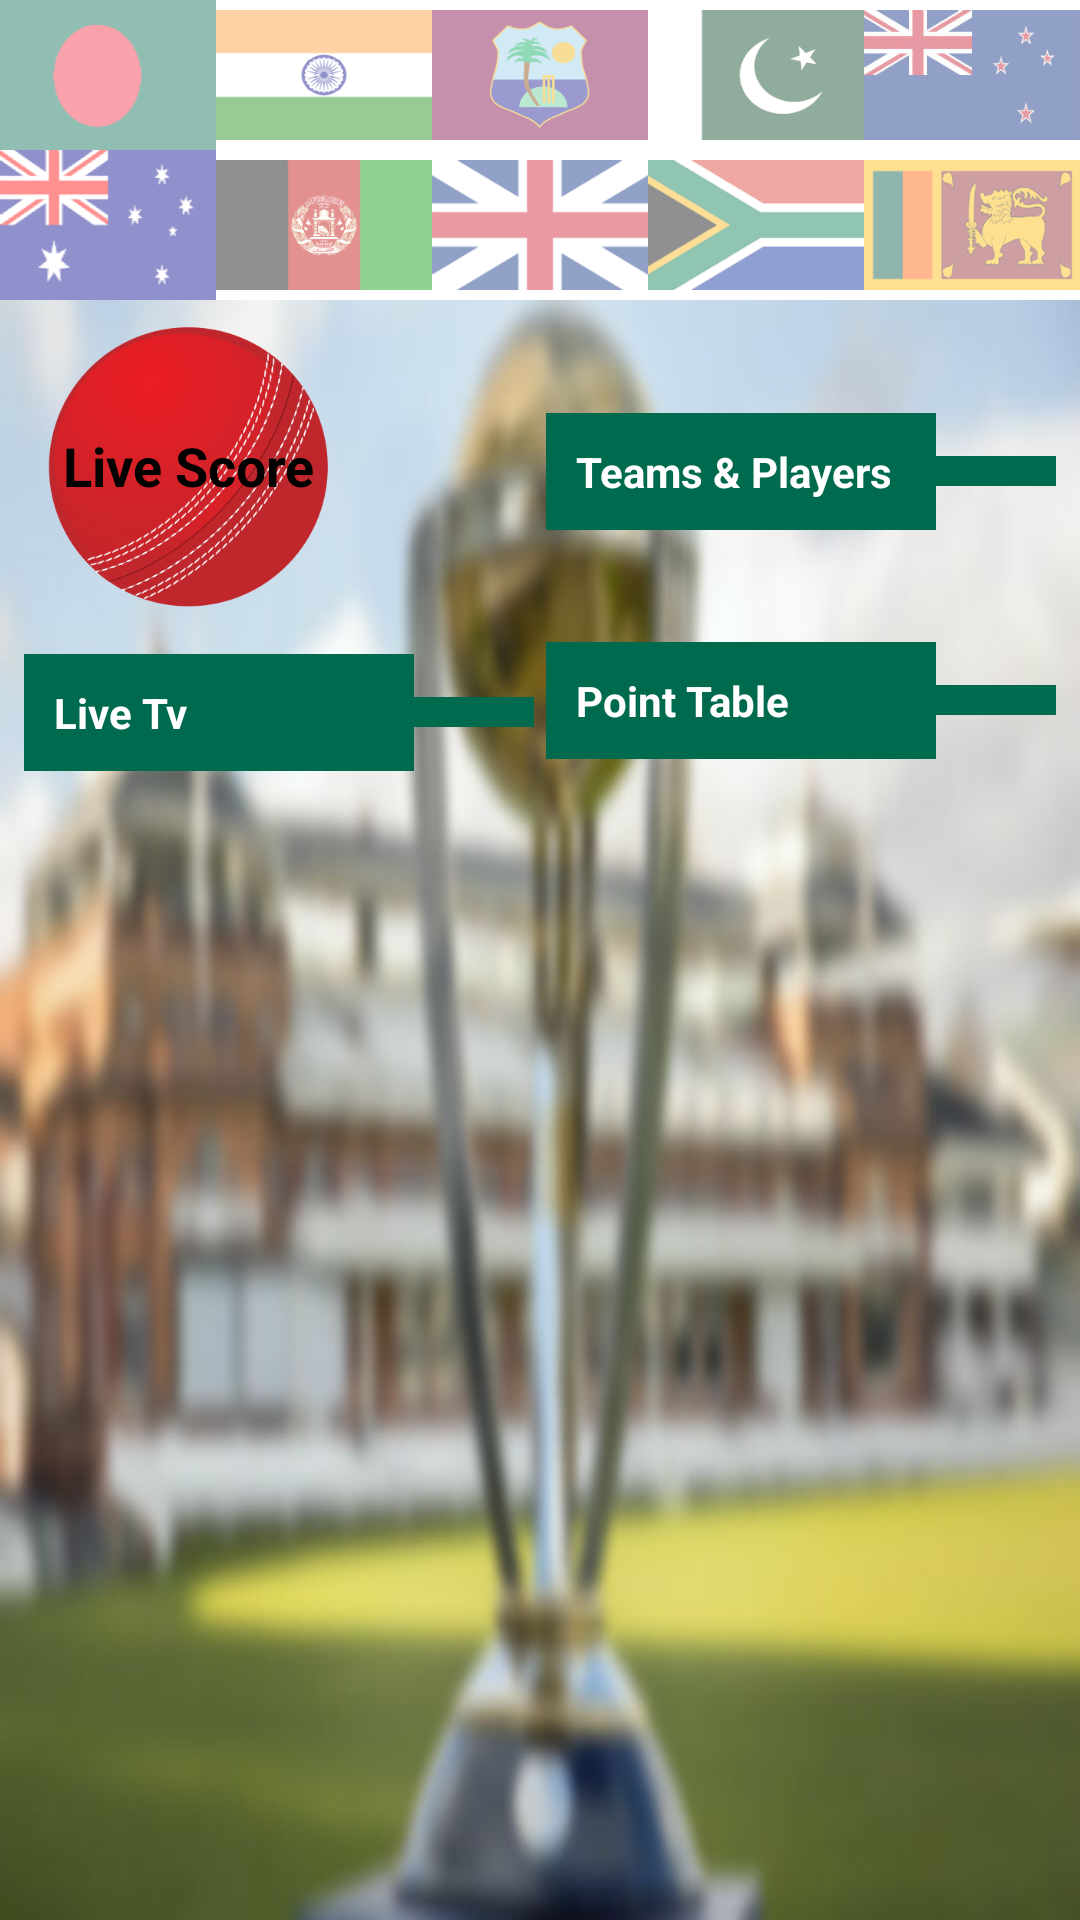

The Android layout XML behind this screen, and the referenced resources:
<!-- AndroidManifest.xml: application theme Theme.LiveCricket -->
<!-- res/layout/activity_main.xml -->
<?xml version="1.0" encoding="utf-8"?>
<androidx.constraintlayout.widget.ConstraintLayout xmlns:android="http://schemas.android.com/apk/res/android"
    xmlns:app="http://schemas.android.com/apk/res-auto"
    xmlns:tools="http://schemas.android.com/tools"
    android:layout_width="match_parent"
    android:layout_height="match_parent"
    tools:context=".MainActivity">

    <LinearLayout
        android:id="@+id/layoutFirst"
        android:layout_width="match_parent"
        android:layout_height="wrap_content"
        android:orientation="horizontal"
        app:layout_constraintEnd_toEndOf="parent"
        app:layout_constraintStart_toStartOf="parent"
        app:layout_constraintTop_toTopOf="parent">

        <ImageView
            android:id="@+id/imageView"
            android:layout_width="0dp"
            android:layout_height="50dp"
            android:layout_weight="1"
            android:scaleType="fitXY"
            app:srcCompat="@drawable/ban" />

        <ImageView
            android:id="@+id/imageView2"
            android:layout_width="0dp"
            android:layout_height="50dp"
            android:layout_weight="1"
            app:srcCompat="@drawable/india" />

        <ImageView
            android:id="@+id/imageView3"
            android:layout_width="0dp"
            android:layout_height="50dp"
            android:layout_weight="1"
            app:srcCompat="@drawable/wes" />

        <ImageView
            android:id="@+id/imageView4"
            android:layout_width="0dp"
            android:layout_height="50dp"
            android:layout_weight="1"
            app:srcCompat="@drawable/pak" />

        <ImageView
            android:id="@+id/imageView5"
            android:layout_width="0dp"
            android:layout_height="50dp"
            android:layout_weight="1"
            app:srcCompat="@drawable/new_z" />
    </LinearLayout>

    <LinearLayout
        android:layout_width="match_parent"
        android:layout_height="50dp"
        android:orientation="horizontal"
        android:background="@color/colorTransparent2"
        app:layout_constraintEnd_toEndOf="parent"
        app:layout_constraintStart_toStartOf="parent"
        app:layout_constraintTop_toTopOf="parent">
    </LinearLayout>

    <LinearLayout
        android:id="@+id/linearLayout"
        android:layout_width="match_parent"
        android:layout_height="wrap_content"
        android:orientation="horizontal"
        app:layout_constraintEnd_toEndOf="parent"
        app:layout_constraintStart_toStartOf="parent"
        app:layout_constraintTop_toBottomOf="@+id/layoutFirst">

        <ImageView
            android:layout_width="0dp"
            android:layout_height="50dp"
            android:layout_weight="1"
            android:scaleType="fitXY"
            app:srcCompat="@drawable/aus" />

        <ImageView
            android:layout_width="0dp"
            android:layout_height="50dp"
            android:layout_weight="1"
            app:srcCompat="@drawable/afg" />

        <ImageView
            android:layout_width="0dp"
            android:layout_height="50dp"
            android:layout_weight="1"
            app:srcCompat="@drawable/eng" />

        <ImageView
            android:layout_width="0dp"
            android:layout_height="50dp"
            android:layout_weight="1"
            app:srcCompat="@drawable/south" />

        <ImageView
            android:layout_width="0dp"
            android:layout_height="50dp"
            android:layout_weight="1"
            app:srcCompat="@drawable/sri" />
    </LinearLayout>
    <LinearLayout
        android:layout_width="match_parent"
        android:layout_height="50dp"
        android:orientation="horizontal"
        android:background="@color/colorTransparent2"
        app:layout_constraintEnd_toEndOf="parent"
        app:layout_constraintStart_toStartOf="parent"
        app:layout_constraintTop_toBottomOf="@+id/layoutFirst">
    </LinearLayout>
    <ImageView
        android:id="@+id/imageView7"
        android:layout_width="wrap_content"
        android:layout_height="0dp"
        android:contentDescription="@null"
        android:scaleType="fitXY"
        app:layout_constraintBottom_toBottomOf="parent"
        app:layout_constraintEnd_toEndOf="parent"
        app:layout_constraintStart_toStartOf="parent"
        app:layout_constraintTop_toBottomOf="@+id/linearLayout"
        app:srcCompat="@drawable/bg" />

    <ImageView
        android:id="@+id/ivLiveScore"
        android:layout_width="110dp"
        android:layout_height="110dp"
        android:layout_marginStart="8dp"
        android:contentDescription="@null"
        app:layout_constraintStart_toStartOf="parent"
        app:layout_constraintTop_toTopOf="@+id/imageView7"
        app:srcCompat="@drawable/red_ball" />

    <TextView
        android:id="@+id/textView"
        android:layout_width="wrap_content"
        android:layout_height="wrap_content"
        android:text="@string/live_score"
        android:textColor="@android:color/black"
        android:textSize="18sp"
        android:textStyle="bold"
        app:layout_constraintBottom_toBottomOf="@+id/ivLiveScore"
        app:layout_constraintEnd_toEndOf="@+id/ivLiveScore"
        app:layout_constraintStart_toStartOf="@+id/ivLiveScore"
        app:layout_constraintTop_toTopOf="@+id/ivLiveScore" />

    <LinearLayout
        android:id="@+id/layoutTeam"
        android:layout_width="wrap_content"
        android:layout_height="wrap_content"
        android:layout_marginTop="8dp"
        android:layout_marginEnd="8dp"
        android:layout_marginBottom="8dp"
        android:gravity="center"
        android:orientation="horizontal"
        app:layout_constraintBottom_toTopOf="@+id/layoutPointTable"
        app:layout_constraintEnd_toEndOf="parent"
        app:layout_constraintTop_toTopOf="@+id/imageView7">

        <TextView
            android:layout_width="130dp"
            android:layout_height="wrap_content"
            android:background="#006A4E"
            android:padding="10dp"
            android:text="@string/teams_playes"
            android:textColor="@color/white"
            android:textStyle="bold" />

        <View
            android:layout_width="40dp"
            android:layout_height="10dp"
            android:background="#006A4E" />

    </LinearLayout>

    <LinearLayout
        android:id="@+id/layoutLiveTv"
        android:layout_width="wrap_content"
        android:layout_height="wrap_content"
        android:layout_marginStart="8dp"
        android:layout_marginTop="8dp"
        android:gravity="center"
        android:orientation="horizontal"
        app:layout_constraintStart_toStartOf="parent"
        app:layout_constraintTop_toBottomOf="@+id/ivLiveScore">

        <TextView
            android:layout_width="130dp"
            android:layout_height="wrap_content"
            android:background="#006A4E"
            android:padding="10dp"
            android:text="@string/live_tv"
            android:textColor="@color/white"
            android:textStyle="bold" />

        <View
            android:layout_width="40dp"
            android:layout_height="10dp"
            android:background="#006A4E" />

    </LinearLayout>

    <LinearLayout
        android:id="@+id/layoutPointTable"
        android:layout_width="wrap_content"
        android:layout_height="wrap_content"
        android:layout_marginTop="8dp"
        android:layout_marginEnd="8dp"
        android:layout_marginBottom="8dp"
        android:gravity="center"
        android:orientation="horizontal"
        app:layout_constraintBottom_toBottomOf="@+id/layoutLiveTv"
        app:layout_constraintEnd_toEndOf="parent"
        app:layout_constraintTop_toBottomOf="@+id/ivLiveScore">

        <TextView
            android:layout_width="130dp"
            android:layout_height="wrap_content"
            android:background="#006A4E"
            android:padding="10dp"
            android:text="@string/point_table"
            android:textColor="@color/white"
            android:textStyle="bold" />

        <View
            android:layout_width="40dp"
            android:layout_height="10dp"
            android:background="#006A4E" />

    </LinearLayout>

    <androidx.recyclerview.widget.RecyclerView
        android:id="@+id/fixtureRecyclerView"
        android:layout_width="0dp"
        android:layout_height="0dp"
        android:layout_marginTop="16dp"
        app:layout_constraintBottom_toBottomOf="@+id/imageView7"
        app:layout_constraintEnd_toEndOf="parent"
        app:layout_constraintStart_toStartOf="parent"
        app:layout_constraintTop_toBottomOf="@+id/layoutLiveTv"
        tools:listitem="@layout/schedule_layout" />


</androidx.constraintlayout.widget.ConstraintLayout>
<!-- res/layout/schedule_layout.xml (included above) -->
<?xml version="1.0" encoding="utf-8"?>
<androidx.constraintlayout.widget.ConstraintLayout xmlns:android="http://schemas.android.com/apk/res/android"
    xmlns:aapt="http://schemas.android.com/aapt"
    xmlns:app="http://schemas.android.com/apk/res-auto"
    android:layout_width="match_parent"
    android:layout_height="wrap_content"
    android:layout_marginTop="5dp"
    android:gravity="center_horizontal"
    android:orientation="vertical"
    android:background="@color/colorTransparent">

    <TextView
        android:id="@+id/matchid"
        android:layout_width="0dp"
        android:layout_height="wrap_content"
        android:gravity="center_horizontal"
        android:layout_marginTop="8dp"
        android:paddingStart="10dp"
        android:paddingEnd="0dp"
        android:text="Match 1"
        android:textColor="@color/white"
        android:textSize="16sp"
        android:textStyle="bold"
        app:layout_constraintStart_toStartOf="parent"
        app:layout_constraintTop_toTopOf="parent" />

    <TextView
        android:id="@+id/stadiumid"
        android:layout_width="0dp"
        android:layout_height="wrap_content"
        android:layout_marginStart="8dp"
        android:paddingStart="10dp"
        android:layout_marginTop="8dp"
        android:paddingEnd="0dp"
        android:text="Oval Stadium"
        android:textColor="@color/white"
        android:textSize="16sp"
        android:textStyle="bold"
        app:layout_constraintEnd_toEndOf="parent"
        app:layout_constraintStart_toEndOf="@+id/matchid"
        app:layout_constraintTop_toTopOf="parent" />

    <ImageView
        android:id="@+id/leftimgid"
        android:layout_width="45dp"
        android:layout_height="30dp"
        android:layout_gravity="center"
        android:layout_marginTop="16dp"
        android:layout_marginStart="10dp"
        android:scaleType="fitXY"
        android:paddingEnd="0dp"
        android:src="@drawable/ban"
        app:layout_constraintStart_toStartOf="parent"
        app:layout_constraintTop_toBottomOf="@+id/matchid" />

    <TextView
        android:id="@+id/leftcountryid"
        android:layout_width="0dp"
        android:layout_height="wrap_content"
        android:layout_marginTop="5dp"
        android:paddingStart="10dp"
        android:paddingEnd="0dp"
        android:text="@string/bangladesh"
        android:textColor="@color/white"
        android:textSize="14sp"
        android:textStyle="bold"
        app:layout_constraintBottom_toBottomOf="@+id/leftimgid"
        app:layout_constraintStart_toEndOf="@+id/leftimgid"
        app:layout_constraintTop_toTopOf="@+id/leftimgid" />


    <ImageView
        android:id="@+id/rightimgid"
        android:layout_width="45dp"
        android:layout_height="30dp"
        android:layout_gravity="center"
        android:layout_marginTop="8dp"
        android:layout_marginBottom="16dp"
        android:scaleType="fitXY"
        android:layout_marginStart="10dp"
        android:src="@drawable/aus"
        app:layout_constraintBottom_toBottomOf="parent"
        app:layout_constraintStart_toStartOf="parent"
        app:layout_constraintTop_toBottomOf="@+id/leftimgid" />

    <TextView
        android:id="@+id/rightcountryid"
        android:layout_width="0dp"
        android:layout_height="wrap_content"
        android:layout_marginBottom="8dp"
        android:paddingStart="10dp"
        android:paddingEnd="0dp"
        android:text="@string/australia"
        android:textColor="@color/white"
        android:textSize="14sp"
        android:textStyle="bold"
        app:layout_constraintBottom_toBottomOf="@+id/rightimgid"
        app:layout_constraintStart_toEndOf="@+id/rightimgid"
        app:layout_constraintTop_toTopOf="@+id/rightimgid" />


    <TextView
        android:id="@+id/dateid"
        android:layout_width="0dp"
        android:layout_height="35dp"
        android:gravity="center_horizontal"
        android:padding="5dp"
        android:paddingStart="0dp"
        android:layout_marginTop="16dp"
        android:paddingEnd="10dp"
        android:text="30 May,Thu"
        android:textColor="@color/white"
        android:textSize="14sp"
        android:textStyle="bold"
        app:layout_constraintEnd_toEndOf="parent"
        app:layout_constraintTop_toBottomOf="@+id/stadiumid" />

    <TextView
        android:id="@+id/timeid"
        android:layout_width="0dp"
        android:layout_height="wrap_content"
        android:layout_marginTop="2dp"
        android:layout_marginEnd="8dp"
        android:gravity="center"
        android:paddingStart="0dp"
        android:paddingEnd="10dp"
        android:text="06:00 AM"
        android:textColor="@color/white"
        android:textSize="14sp"
        android:textStyle="bold"
        app:layout_constraintEnd_toEndOf="@+id/dateid"
        app:layout_constraintStart_toStartOf="@+id/dateid"
        app:layout_constraintTop_toBottomOf="@+id/dateid" />


</androidx.constraintlayout.widget.ConstraintLayout>
<!-- resources referenced by this layout -->
<resources>
  <color name="colorTransparent">#70000000 </color>
  <color name="colorTransparent2">#90FFFFFF</color>
  <color name="white">#FFFFFFFF</color>
  <!-- drawable afg: png bitmap (drawable, 11708 bytes) -->
  <!-- drawable aus: png bitmap (drawable, 8653 bytes) -->
  <!-- drawable ban: png bitmap (drawable, 3018 bytes) -->
  <!-- drawable bg: jpg bitmap (drawable, 61992 bytes) -->
  <!-- drawable eng: png bitmap (drawable, 5926 bytes) -->
  <!-- drawable india: png bitmap (drawable, 3018 bytes) -->
  <!-- drawable new_z: jpg bitmap (drawable, 9461 bytes) -->
  <!-- drawable pak: png bitmap (drawable, 3993 bytes) -->
  <!-- drawable red_ball: png bitmap (drawable, 41242 bytes) -->
  <!-- drawable south: png bitmap (drawable, 8107 bytes) -->
  <!-- drawable sri: png bitmap (drawable, 13967 bytes) -->
  <!-- drawable wes: png bitmap (drawable, 11896 bytes) -->
  <string name="australia">Australia</string>
  <string name="bangladesh">Bangladesh</string>
  <string name="live_score">Live Score</string>
  <string name="live_tv">Live Tv</string>
  <string name="point_table">Point Table</string>
  <string name="teams_playes">Teams &amp; Players</string>
  <style name="Theme.LiveCricket" parent="Theme.MaterialComponents.DayNight.DarkActionBar">
          
          <item name="colorPrimary">@color/purple_500</item>
          <item name="colorPrimaryVariant">@color/purple_700</item>
          <item name="colorOnPrimary">@color/white</item>
          
          <item name="colorSecondary">@color/teal_200</item>
          <item name="colorSecondaryVariant">@color/teal_700</item>
          <item name="colorOnSecondary">@color/black</item>
          
          <item name="android:statusBarColor" tools:targetApi="l">?attr/colorPrimaryVariant</item>
          
      </style>
  <color name="purple_500">#008577</color>
  <color name="purple_700">#00574B</color>
  <color name="teal_200">#FF03DAC5</color>
  <color name="teal_700">#FF018786</color>
  <color name="black">#FF000000</color>
</resources>
